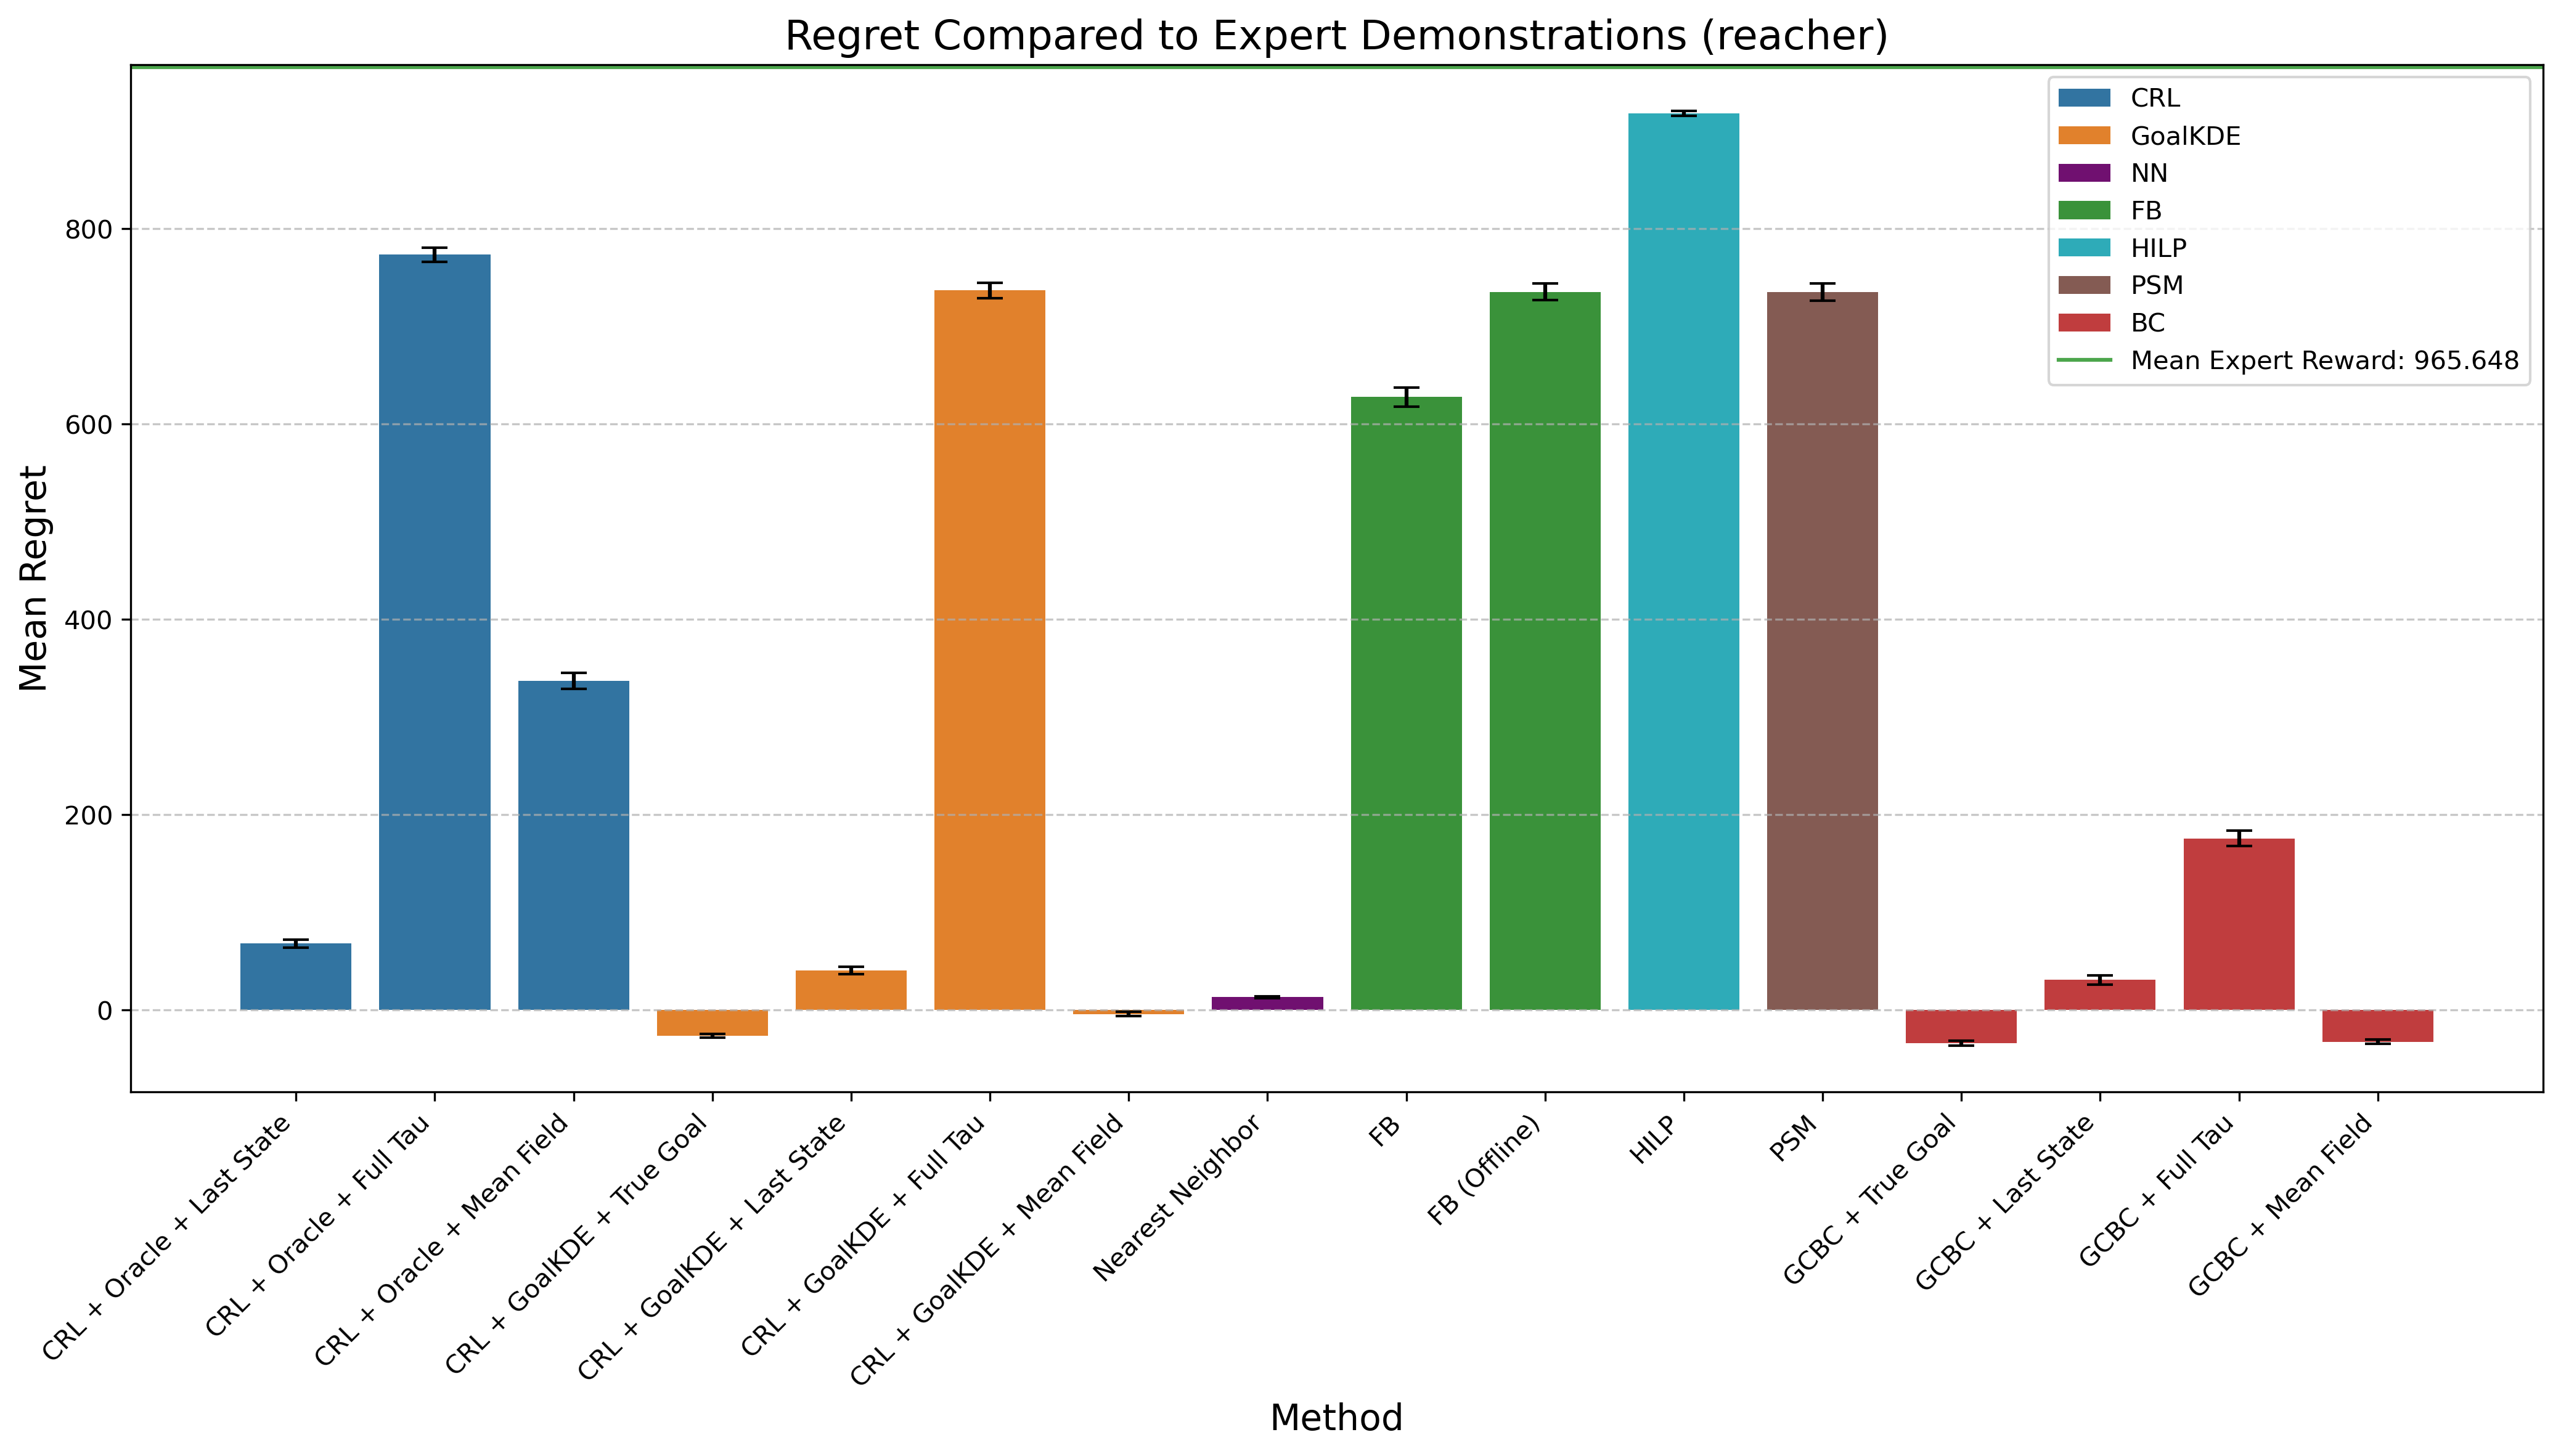

The file beside this chart, header and first rows:
Method, Mean Difference, Std Error, Method Type
CRL + Oracle + Last State, 68.27, 4.033, CRL
CRL + Oracle + Full Tau, 773.4, 7.317, CRL
CRL + Oracle + Mean Field, 337.1, 8.362, CRL
CRL + GoalKDE + True Goal, -26.13, 2.123, GoalKDE
CRL + GoalKDE + Last State, 40.75, 4.01, GoalKDE
CRL + GoalKDE + Full Tau, 736.7, 7.959, GoalKDE
CRL + GoalKDE + Mean Field, -4.035, 2.237, GoalKDE
Nearest Neighbor, 13.3, 1.083, NN
FB, 627.8, 9.836, FB
FB (Offline), 735.3, 8.603, FB
HILP, 918.1, 2.293, HILP
PSM, 735.2, 8.606, PSM
GCBC + True Goal, -33.75, 2.291, BC
GCBC + Last State, 30.99, 4.796, BC
GCBC + Full Tau, 175.9, 8.102, BC
GCBC + Mean Field, -32.35, 2.187, BC
